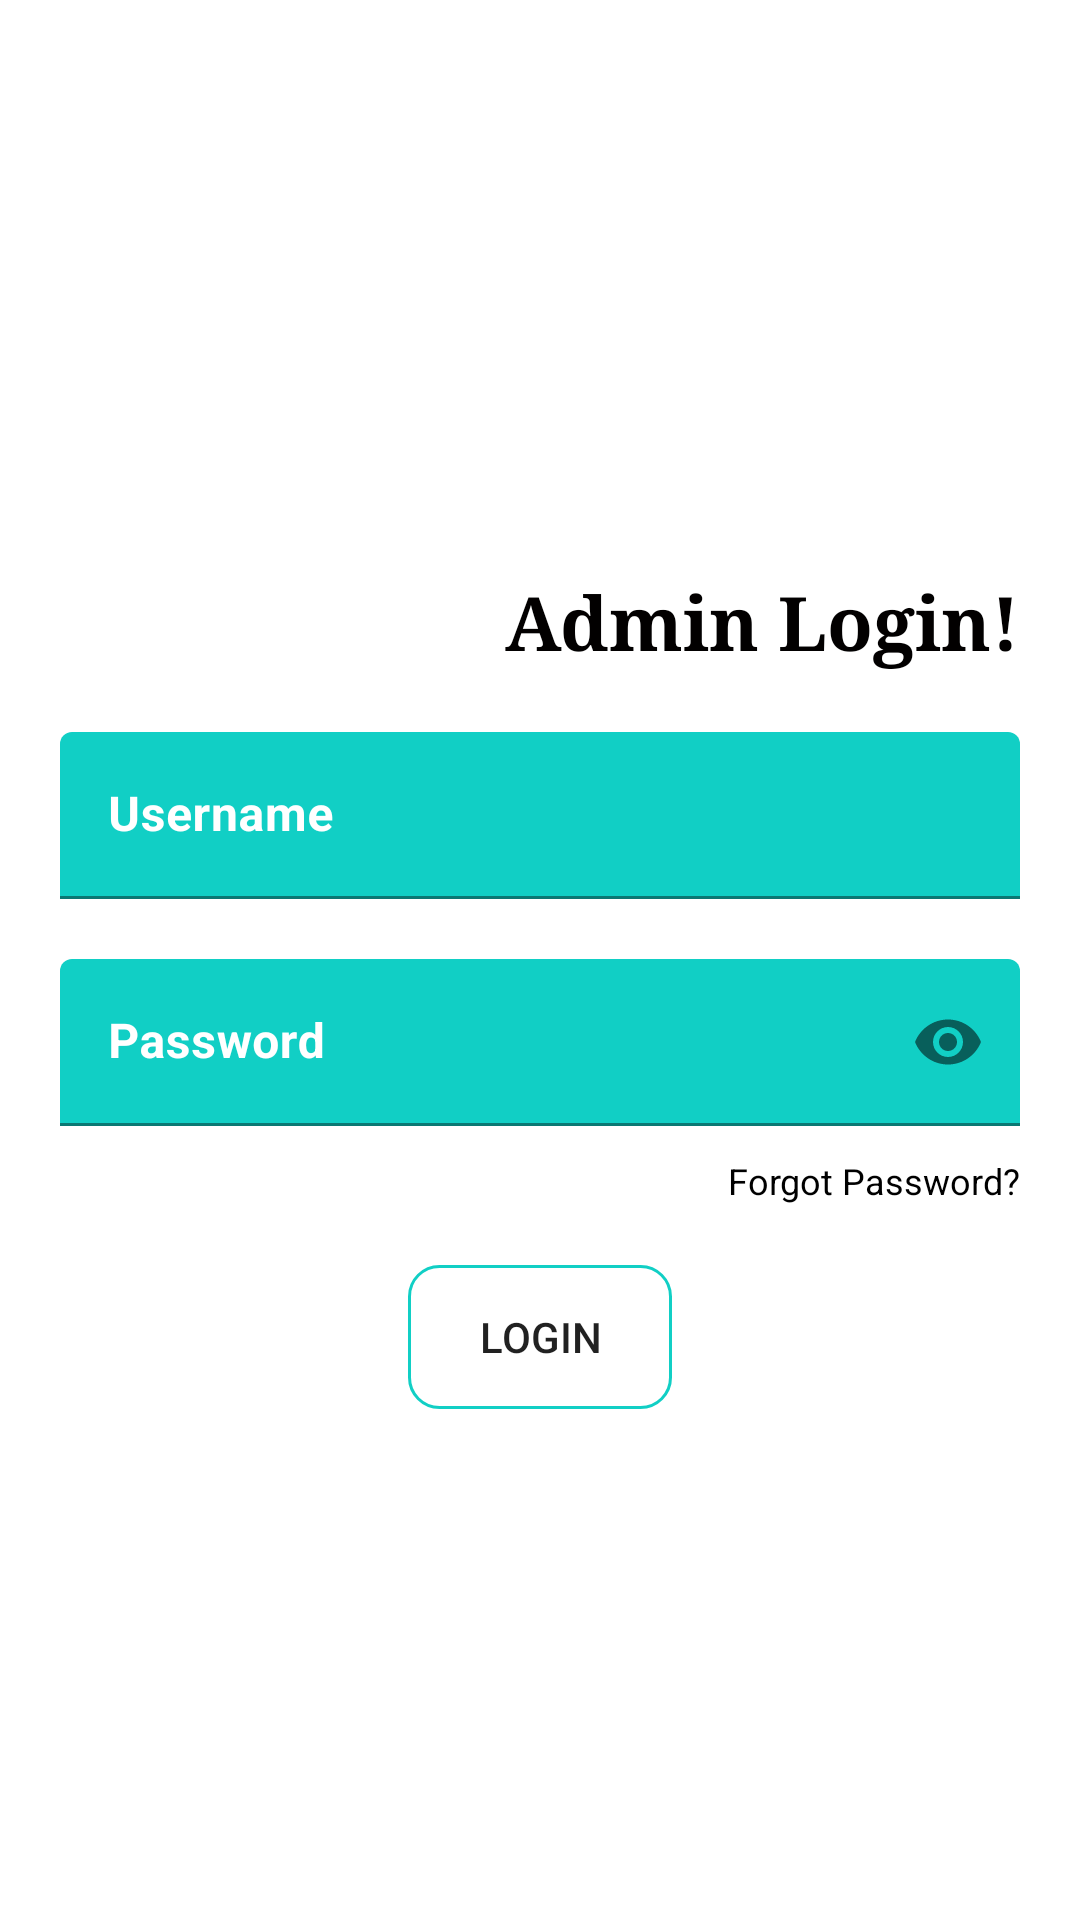

Reconstruct the res/layout file that produces this screen, plus the resources it refers to.
<!-- AndroidManifest.xml: application theme Theme.StudentAlumni -->
<!-- res/layout/ad_activity_login.xml -->
<?xml version="1.0" encoding="utf-8"?>
<RelativeLayout
    xmlns:android="http://schemas.android.com/apk/res/android"
    xmlns:app="http://schemas.android.com/apk/res-auto"
    xmlns:tools="http://schemas.android.com/tools"
    android:layout_width="match_parent"
    android:layout_height="match_parent"
    tools:context=".Ad_Login"
    android:background="@color/login_bk_color"
    android:focusableInTouchMode="true"
    android:gravity="center"
    android:layout_gravity="center">

    <ScrollView
        android:layout_width="match_parent"
        android:layout_height="wrap_content"

        android:layout_alignParentLeft="true"
        android:layout_centerInParent="true"
        android:paddingTop="20dp">

        <LinearLayout
            android:layout_width="match_parent"
            android:layout_height="wrap_content"
            android:orientation="vertical"
            android:padding="20dp">

            <RelativeLayout
                android:layout_width="match_parent"
                android:layout_height="wrap_content">

                <TextView
                    android:layout_centerVertical="true"
                    android:layout_alignParentTop="true"
                    android:layout_marginLeft="8dp"
                    android:layout_alignParentRight="true"
                    style="@style/viewParent.headerText.NoMode"
                    android:fontFamily="serif"
                    android:text="Admin Login!"/>

                <ImageView
                    android:layout_width="wrap_content"
                    android:layout_height="wrap_content"
                    android:src="@drawable/ic_register_hero"
                    android:layout_alignParentTop="true"
                    android:layout_alignParentLeft="true"/>

            </RelativeLayout>

            <com.google.android.material.textfield.TextInputLayout
                android:id="@+id/textInputEmail"
                style="@style/parent"
                android:textColorHint="@android:color/white"
                app:hintTextColor="@android:color/white"
                android:layout_marginTop="@dimen/loginViewsMargin"
                android:background="@drawable/edittext_border_design">

                <com.google.android.material.textfield.TextInputEditText
                    android:id="@+id/txtUName"
                    style="@style/modifiedEditText"
                    android:hint="@string/login_email_hint"
                    android:inputType="text"
                    android:textStyle="bold"
                    android:textColor="@android:color/white"
                    android:maxLines="1"
                    android:textSize="16dp"/>

            </com.google.android.material.textfield.TextInputLayout>

            <com.google.android.material.textfield.TextInputLayout
                android:id="@+id/textInputPassword"
                style="@style/parent"
                app:passwordToggleEnabled="true"
                android:textColorHint="@android:color/white"
                app:hintTextColor="@android:color/white"
                android:layout_marginTop="@dimen/loginViewsMargin"
                android:background="@drawable/edittext_border_design">

                <com.google.android.material.textfield.TextInputEditText
                    android:id="@+id/txtPassword"
                    style="@style/modifiedEditText"
                    android:textStyle="bold"
                    android:hint="@string/login_password_hint"
                    android:inputType="textPassword"
                    android:textColor="@android:color/white"
                    android:maxLines="1"
                    android:textSize="16dp"/>

            </com.google.android.material.textfield.TextInputLayout>

            <TextView
                style="@style/viewParent"
                android:text="Forgot Password?"
                android:textColor="@color/colorPrimaryDark"
                android:textSize="@dimen/newsMoreTextSize"
                android:layout_gravity="end"
                android:layout_marginTop="10dp"/>

            <Button
                android:id="@+id/cirLoginButton"
                android:text="Login"
                android:layout_gravity="center_horizontal"
                android:layout_marginTop="@dimen/loginViewsMargin"
                android:onClick="onLogin"
                android:background="@drawable/edittext_border_design"
                android:layout_height="wrap_content"
                android:layout_width="wrap_content" />













        </LinearLayout>
    </ScrollView>

    <View
        android:layout_marginTop="20dp"
        android:layout_alignParentTop="true"
        android:layout_alignParentRight="true"
        android:layout_width="11dp"
        android:layout_height="match_parent"
        android:background="@drawable/ic_side_bg"/>


</RelativeLayout>
<!-- resources referenced by this layout -->
<resources>
  <color name="colorPrimaryDark">#000</color>
  <color name="login_bk_color">#fff</color>
  <dimen name="loginViewsMargin">20dp</dimen>
  <dimen name="newsMoreTextSize">12sp</dimen>
  <!-- drawable edittext_border_design (drawable) -->
  <?xml version="1.0" encoding="utf-8"?>
  <shape xmlns:android="http://schemas.android.com/apk/res/android">
      <stroke android:color="@color/themeColor" android:width="1dp"/>
      <corners android:radius="10dp"/>
  </shape>
  <string name="login_email_hint">Username</string>
  <string name="login_password_hint">Password</string>
  <style name="loginButton" parent="viewParent">
          <item name="android:background">@drawable/button_background_blue</item>
          <item name="android:textColor">@color/whiteTextColor</item>
          <item name="android:textStyle">bold</item>
      </style>
  <style name="modifiedEditText" parent="parent">
          <item name="android:textSize">@dimen/newsMoreTextSize</item>
          <item name="android:backgroundTint">@color/primaryTextColor</item>
      </style>
  <style name="parent">
          <item name="android:layout_width">match_parent</item>
          <item name="android:layout_height">wrap_content</item>
      </style>
  <style name="viewParent">
          <item name="android:layout_width">wrap_content</item>
          <item name="android:layout_height">wrap_content</item>
      </style>
  <style name="viewParent.headerText.NoMode">
          <item name="android:textColor">@color/darkTextColor</item>
      </style>
  <style name="Theme.StudentAlumni" parent="Theme.MaterialComponents.DayNight.DarkActionBar">
          
          <item name="colorPrimary">#11CFC5</item>
          <item name="colorPrimaryVariant">#068A83</item>
          <item name="colorOnPrimary">@android:color/white</item>
          
          <item name="colorSecondary">@android:color/tab_indicator_text</item>
          <item name="colorSecondaryVariant">@android:color/background_light</item>
          <item name="colorOnSecondary">@android:color/black</item>
          
          <item name="android:statusBarColor" tools:targetApi="l">?attr/colorPrimaryVariant</item>
          
      </style>
  <color name="themeColor">#11CFC5</color>
  <color name="whiteTextColor">#fff</color>
  <color name="primaryTextColor">#11CFC5</color>
  <color name="darkTextColor">#020000</color>
</resources>
